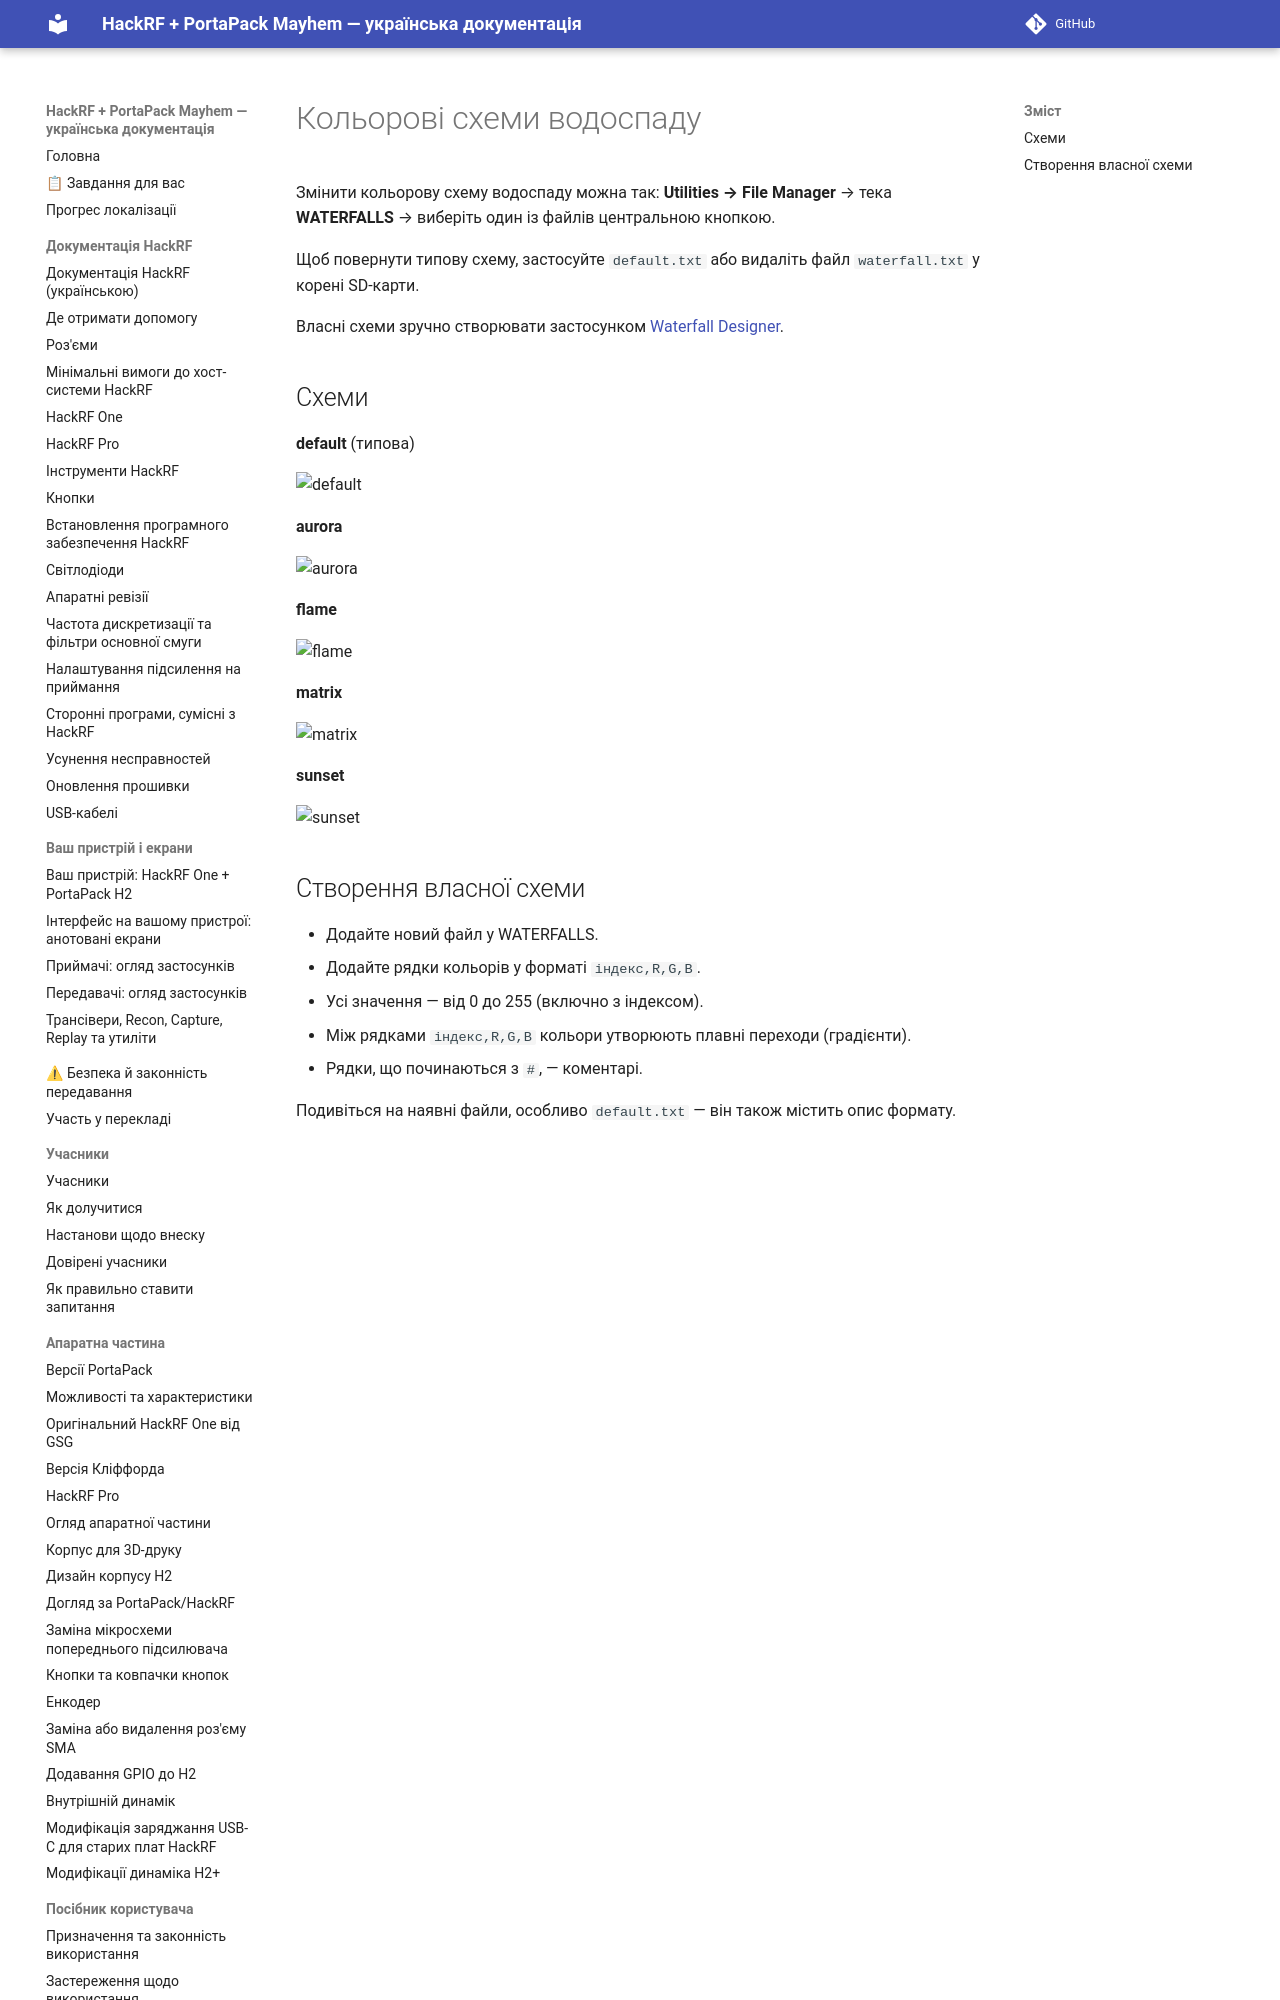

repository: FixerHack/hackrf-portapack-ua · page: waterfalls-color-schemes/index.html · generator: mkdocs

# Кольорові схеми водоспаду

Змінити кольорову схему водоспаду можна так: **Utilities → File Manager** → тека **WATERFALLS** → виберіть один із файлів центральною кнопкою.

Щоб повернути типову схему, застосуйте `default.txt` або видаліть файл `waterfall.txt` у корені SD-карти.
